The GitHub repository dfdiasbr/si_vit_ornamental_rocks contains a labelled image folder "warwick_CLS" with 4 categories: granite black swan, marble shadow, quartzite ocean blue, quartzite patagonia. Examples follow, each with its label.

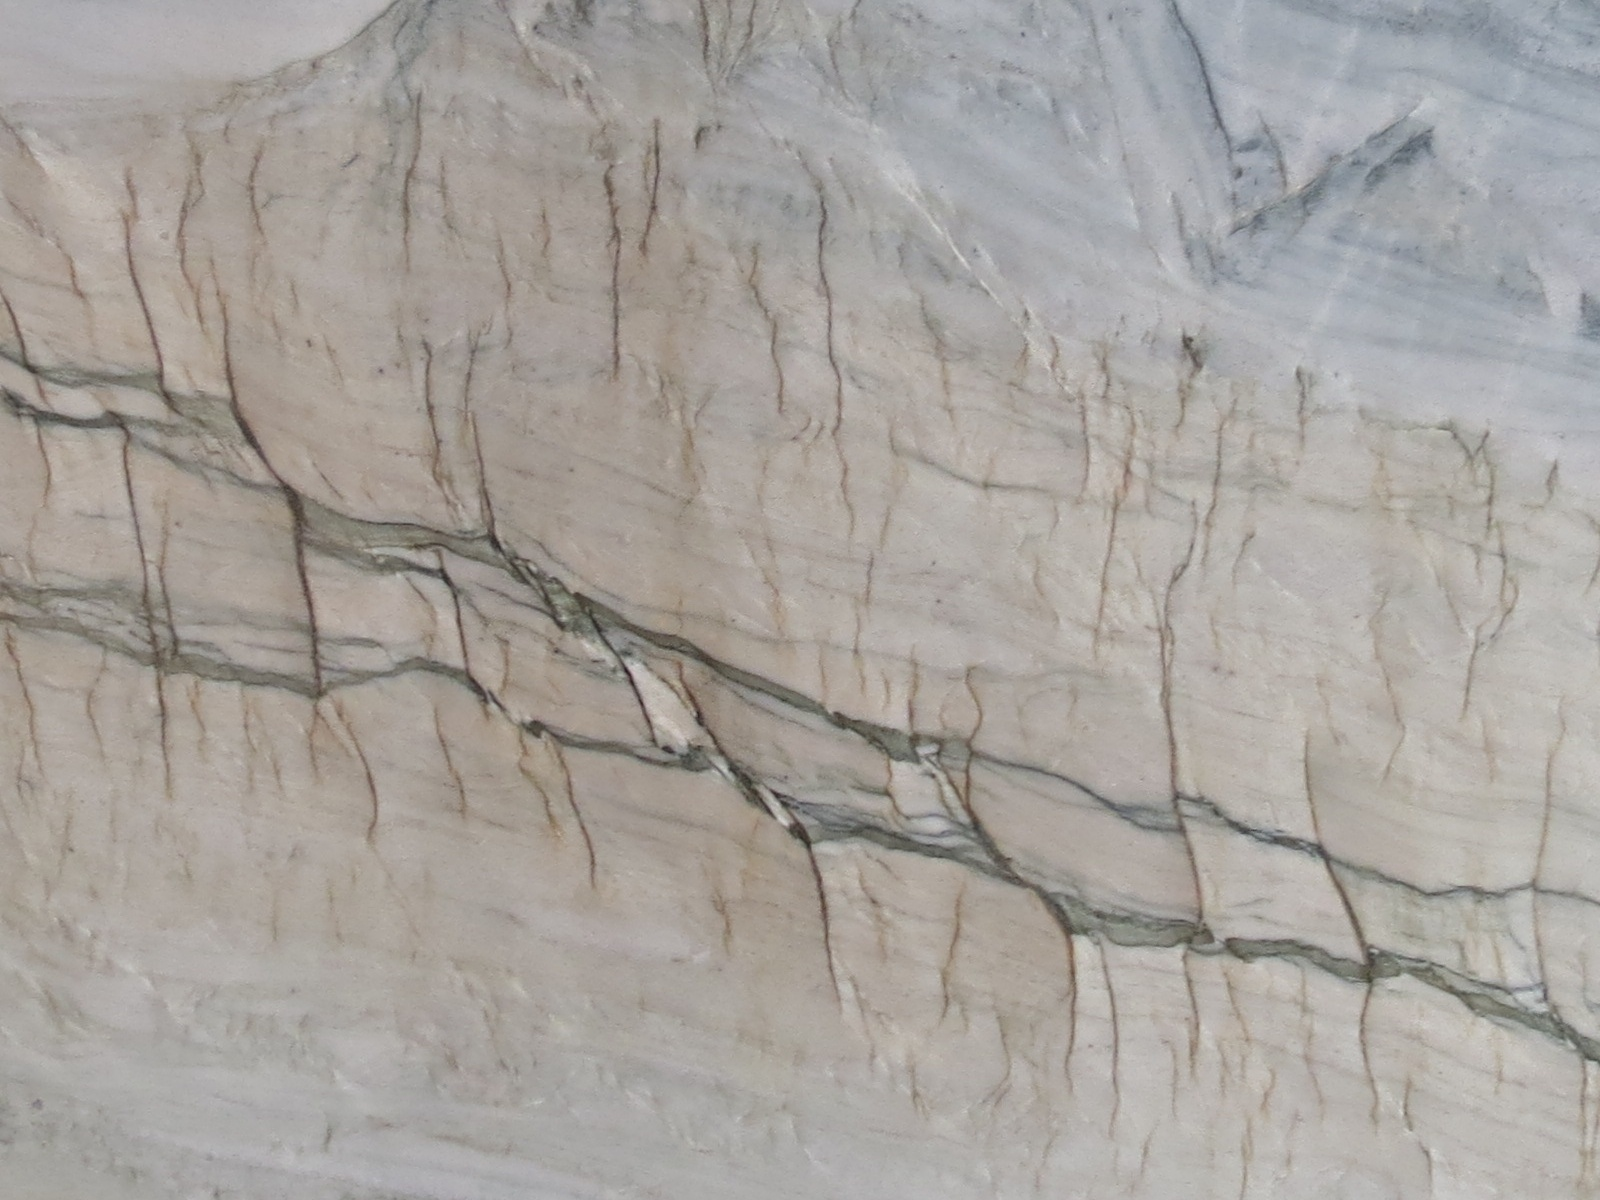
Label: quartzite ocean blue

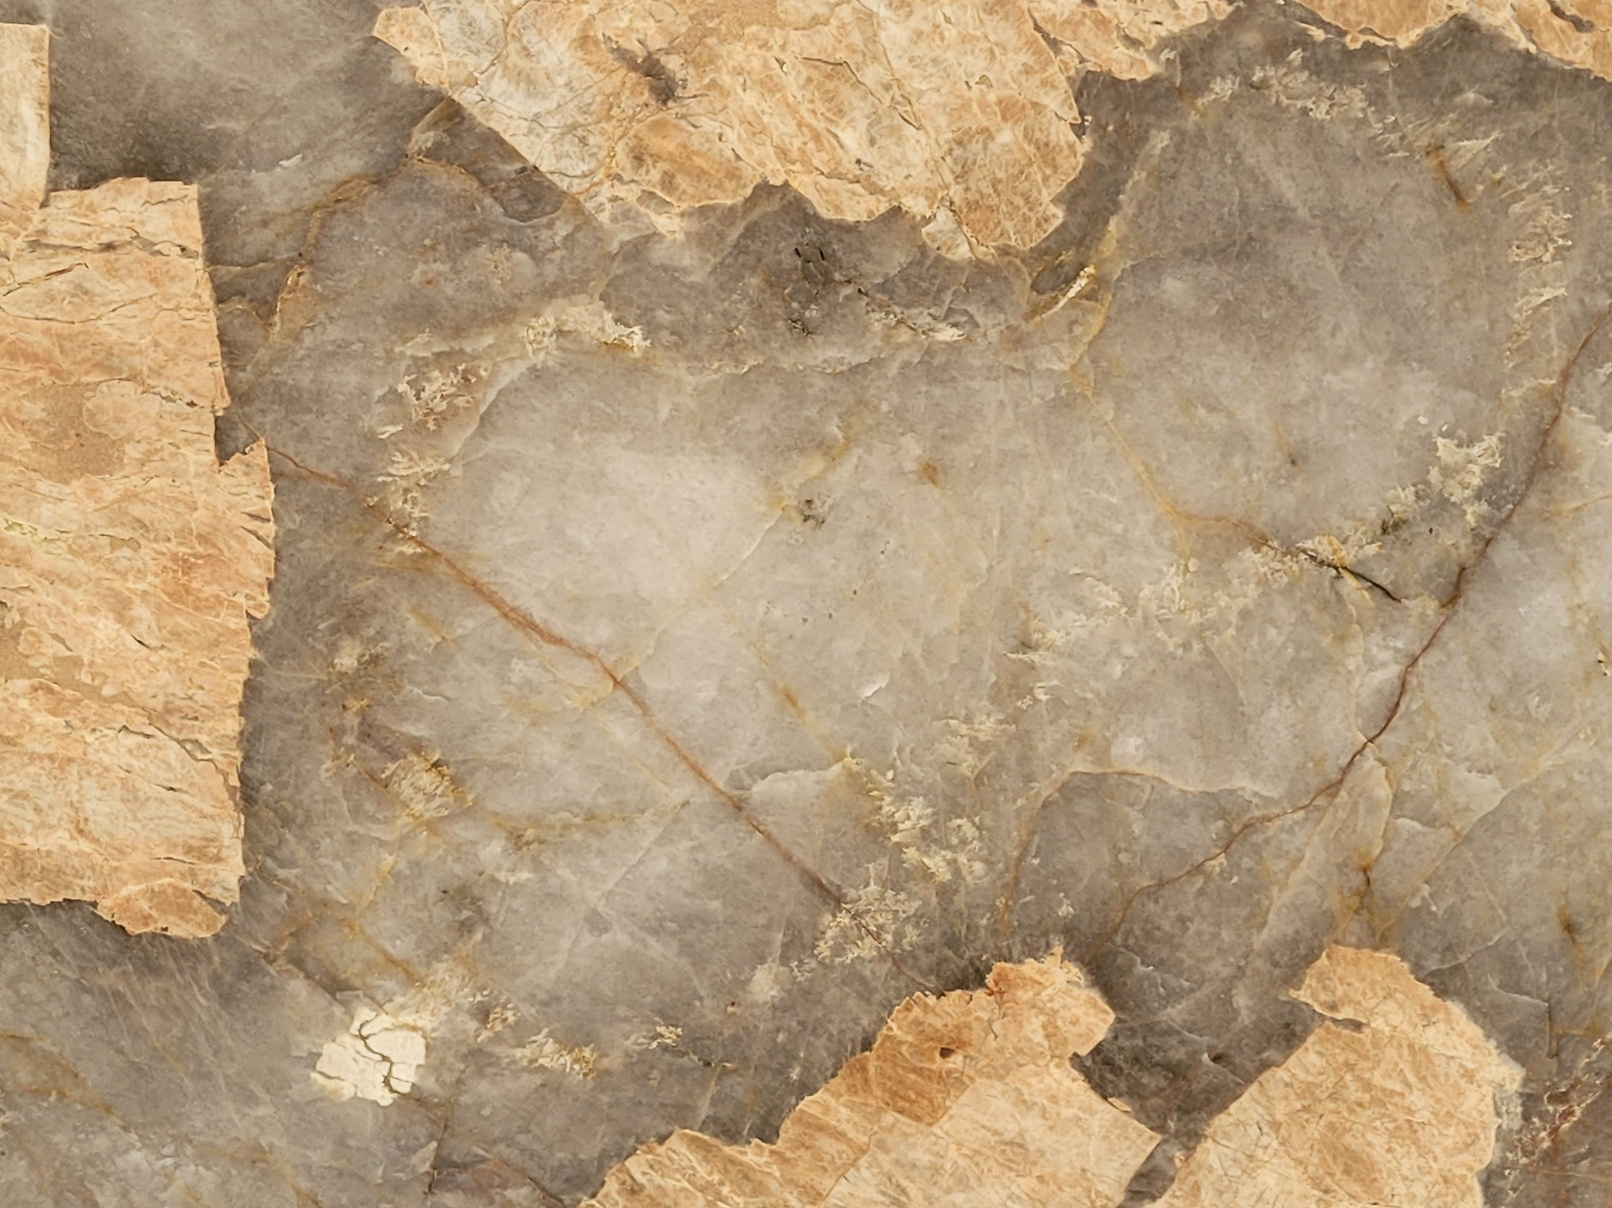
Label: quartzite patagonia

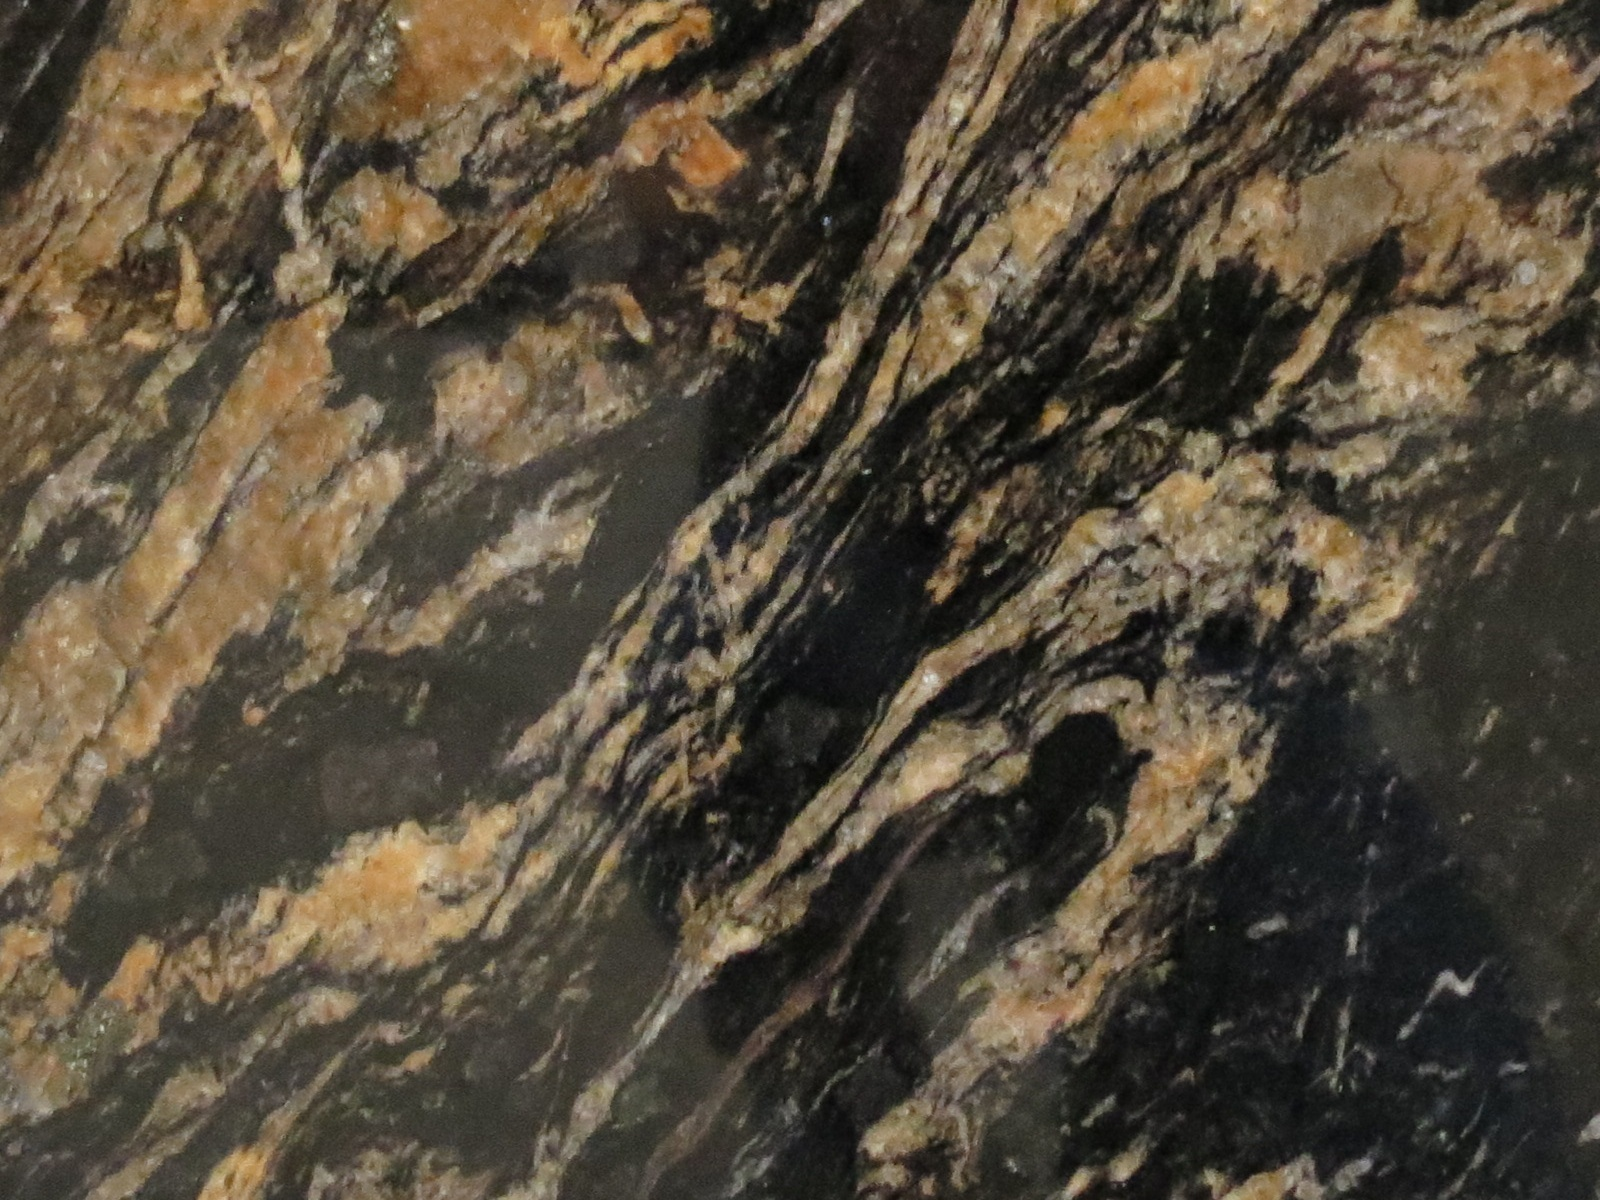
Label: granite black swan

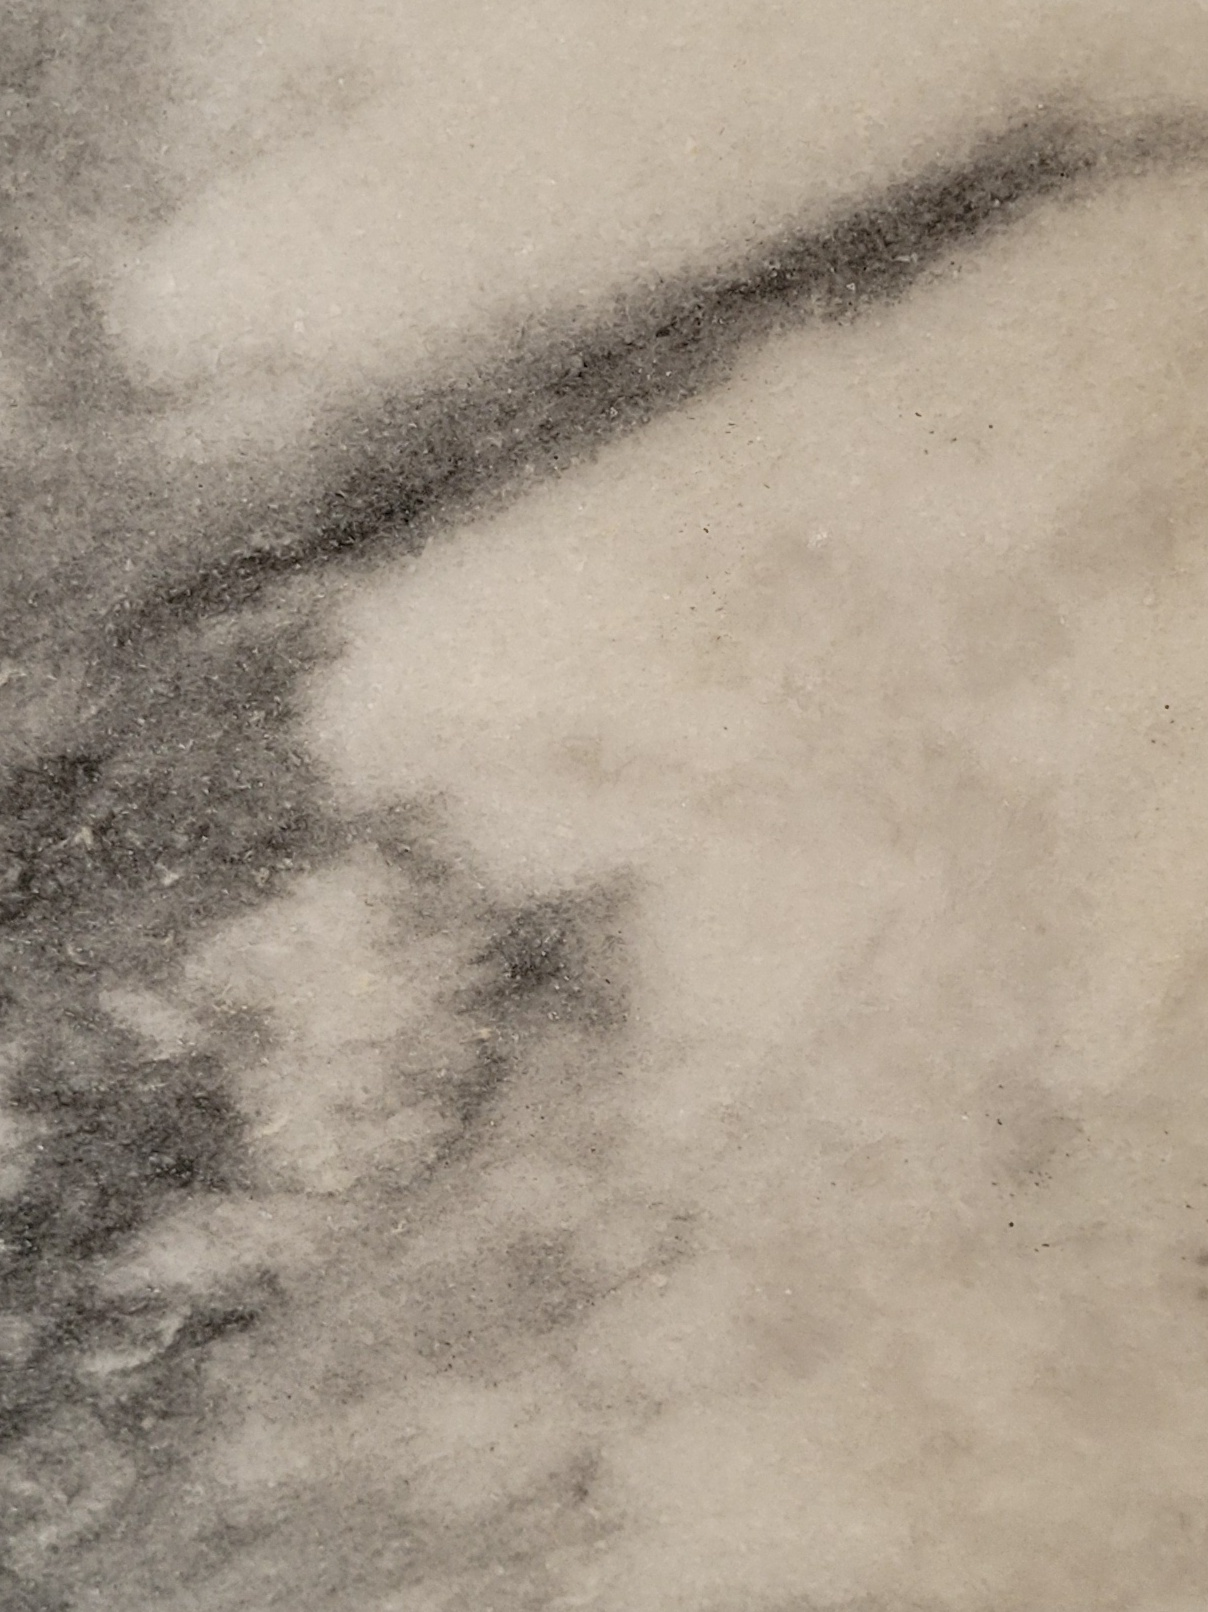
Label: marble shadow

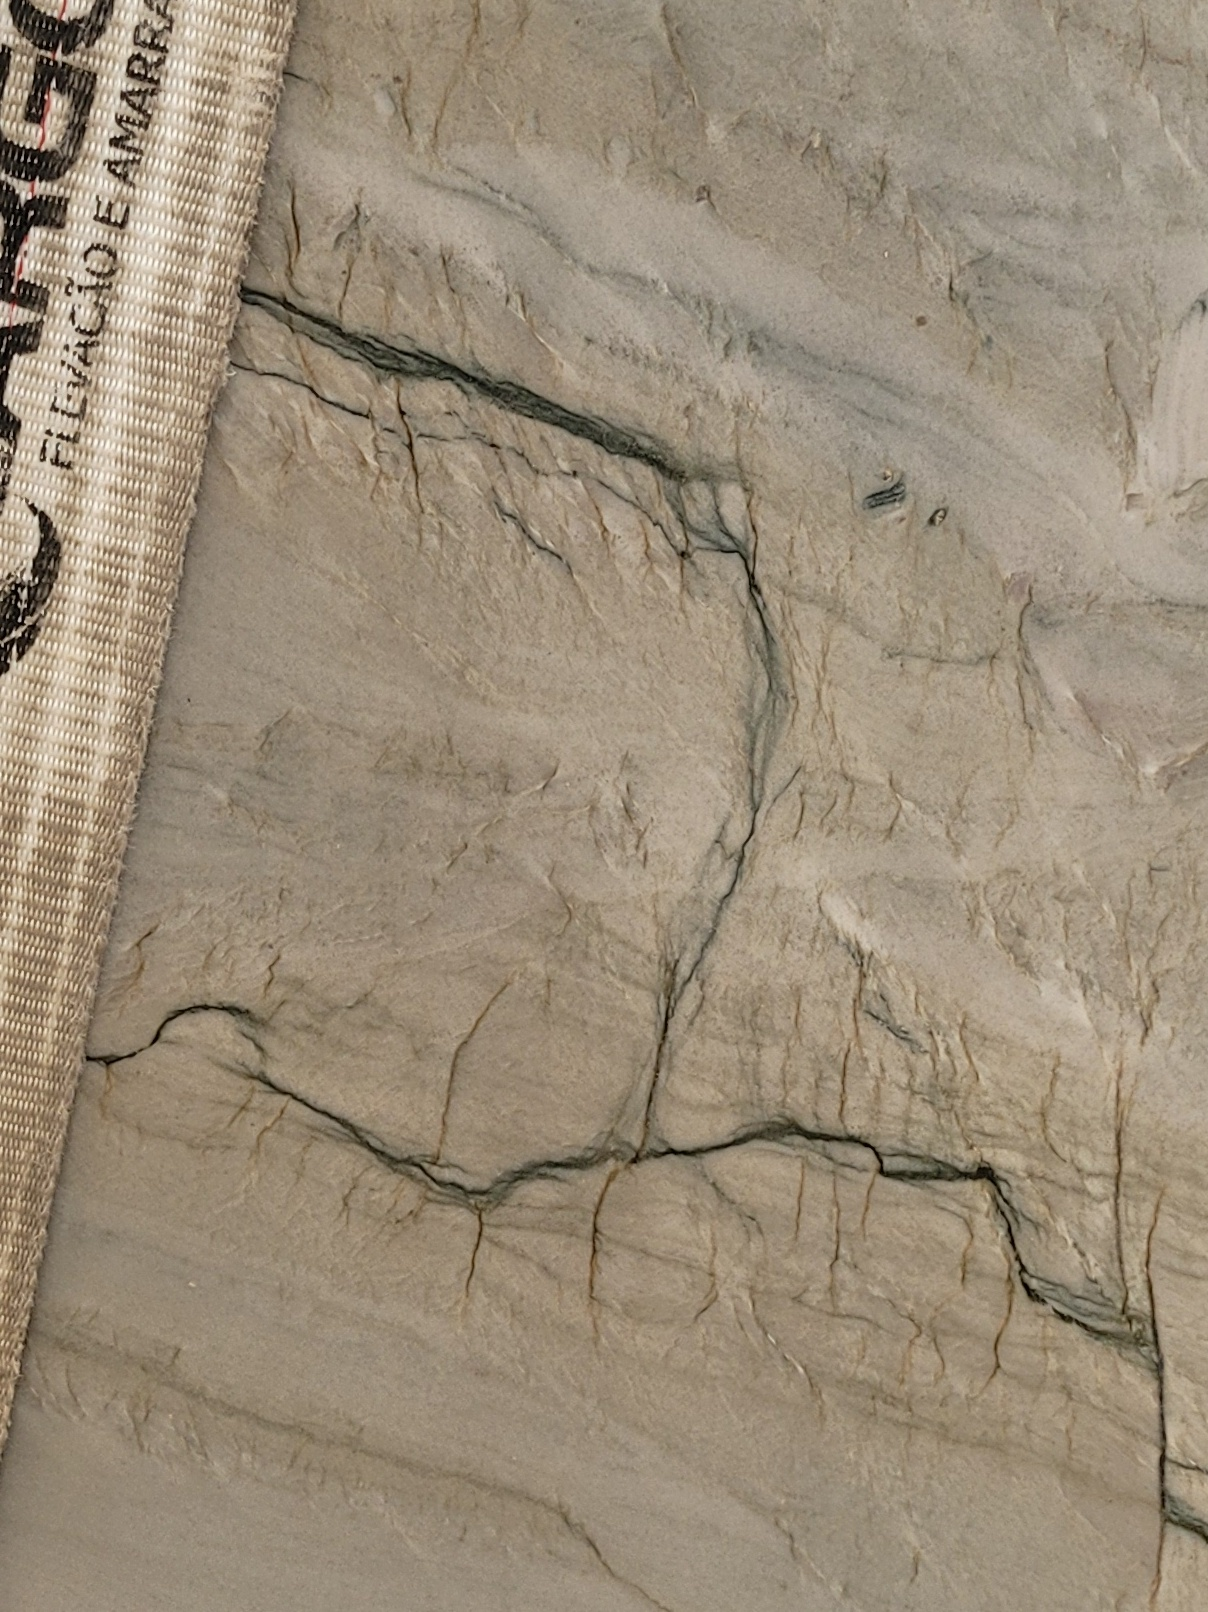
Label: quartzite ocean blue

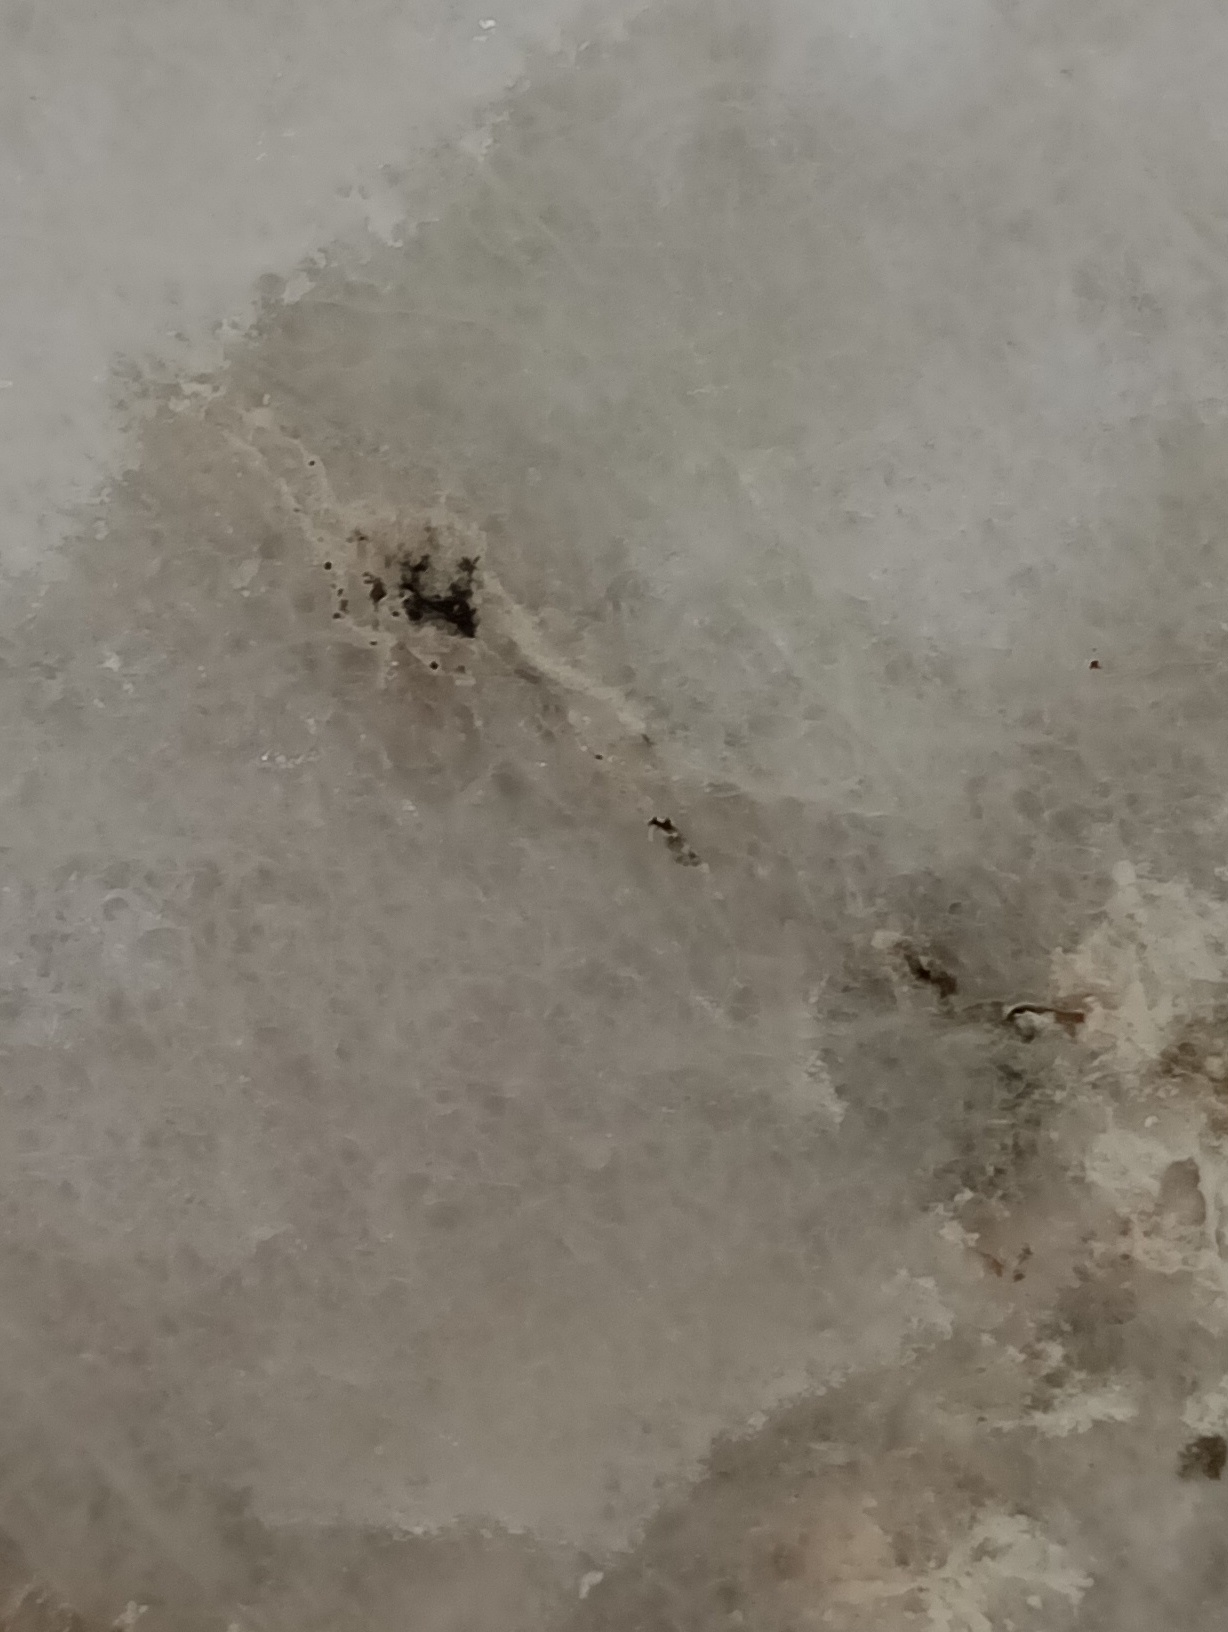
Label: quartzite patagonia
